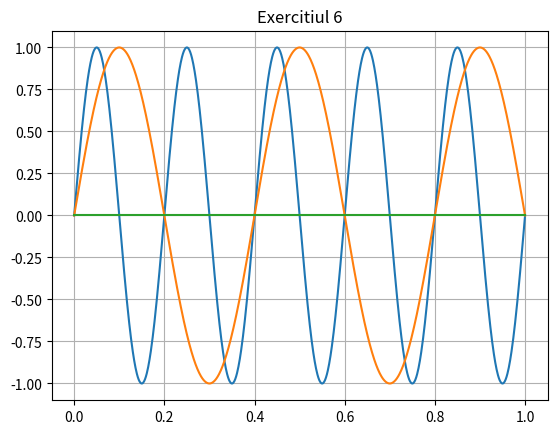

This chart was generated by the following Python code:
import numpy as np
import matplotlib.pyplot as plt

plt.title('Exercitiul 6')

A = 1
TIME = 1
fs = 10

t = np.linspace(0, TIME, 1000)

# a) f = fs / 2
x_t_1 = A * np.sin(2 * fs / 2 * np.pi * t)


# b) f = fs / 4
x_t_2 = A * np.sin(2 * fs / 4 * np.pi * t)

# c) f = 0
x_t_3 = A * np.sin(2 * 0 * np.pi * t)

plt.plot(t, x_t_1)
plt.plot(t, x_t_2)
plt.plot(t, x_t_3)
plt.grid(True)
# plt.show()

plt.savefig('ex6.pdf', format='pdf')